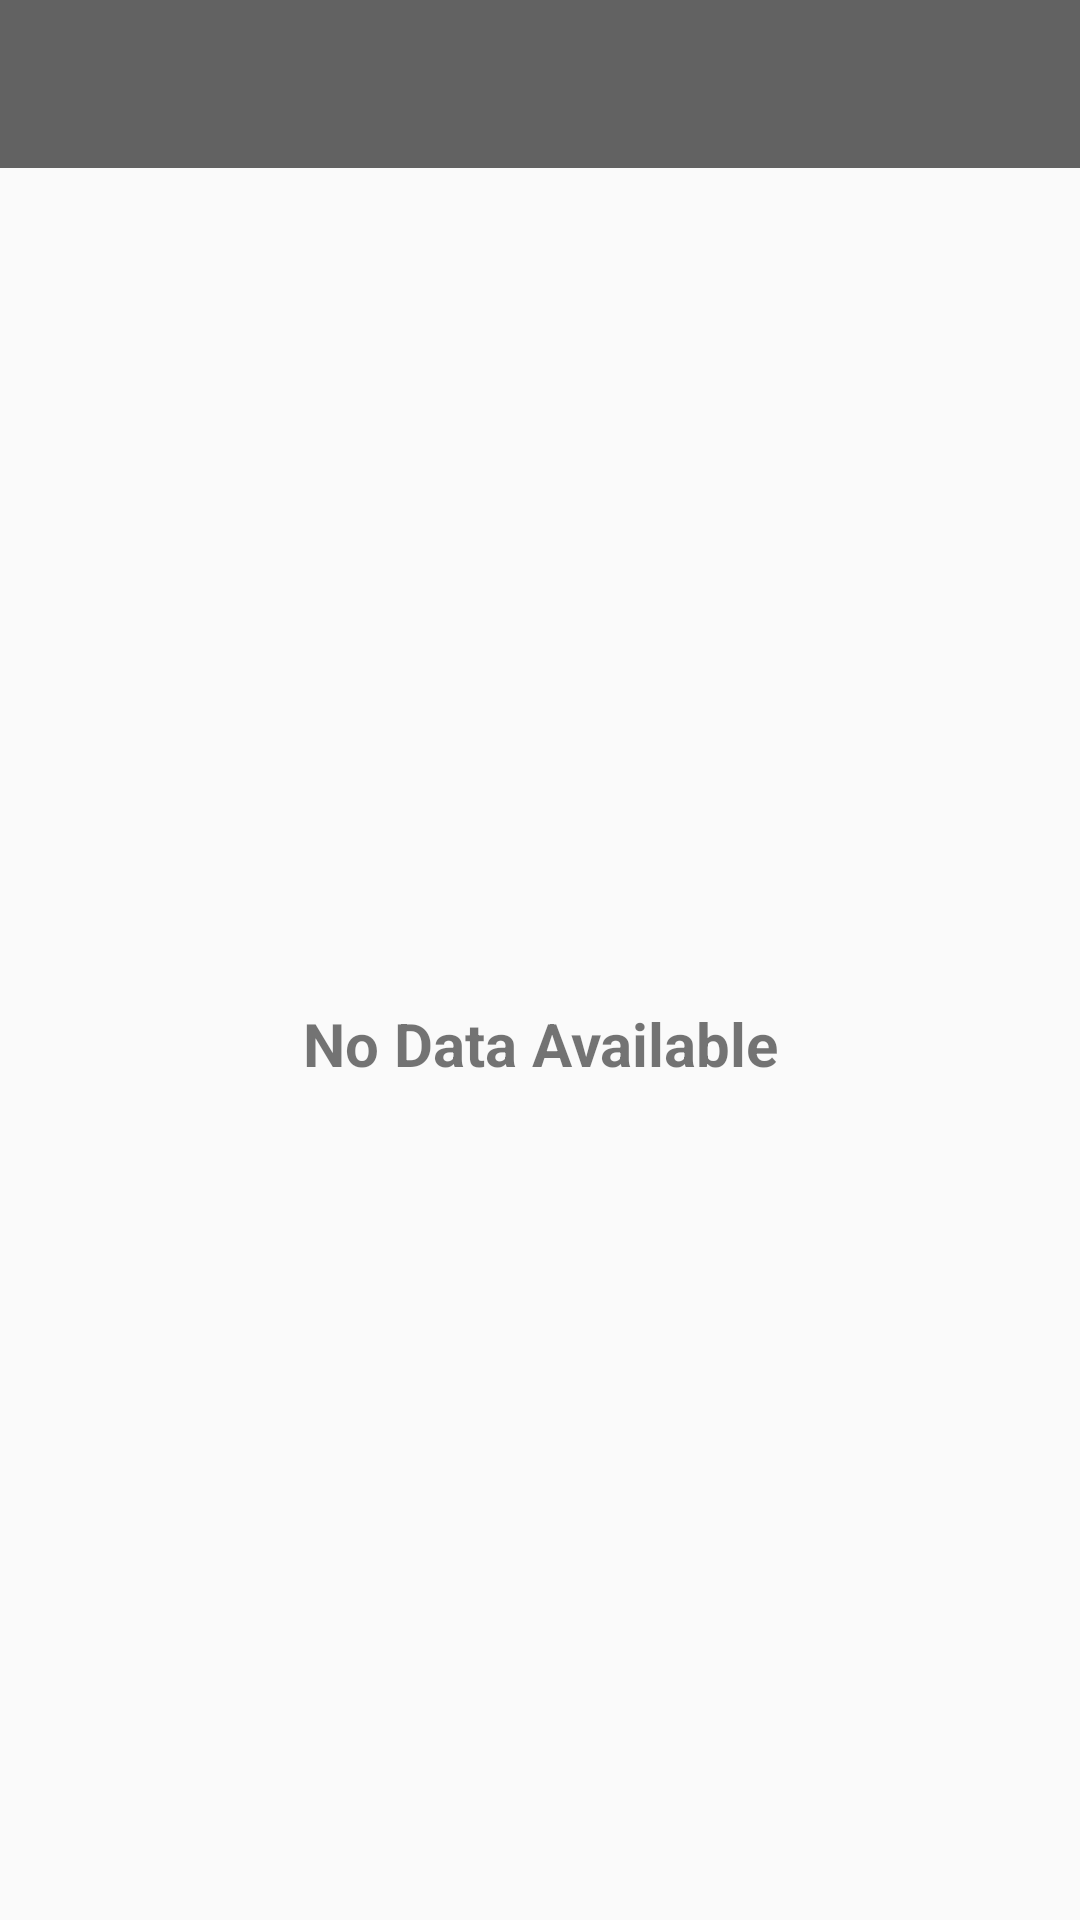

Write the Android layout XML for this screen, with the resource values it uses.
<!-- AndroidManifest.xml: application theme AppTheme -->
<!-- res/layout/activity_history.xml -->
<?xml version="1.0" encoding="utf-8"?>

<LinearLayout xmlns:android="http://schemas.android.com/apk/res/android"
    xmlns:app="http://schemas.android.com/apk/res-auto"
    xmlns:tools="http://schemas.android.com/tools"
    android:layout_width="match_parent"
    android:layout_height="match_parent"
    android:orientation="vertical"
    tools:context=".activity.HistoryActivity">

    <androidx.appcompat.widget.Toolbar
        android:id="@+id/toolbar_history"
        android:layout_width="match_parent"
        android:layout_height="?android:attr/actionBarSize"
        android:background="@color/colorPrimaryDark"
        android:theme="@style/ToolbarTheme"
        app:titleTextColor="#fff" />

    <TextView
        android:id="@+id/tv_noDataRecord"
        android:layout_width="match_parent"
        android:layout_height="match_parent"
        android:gravity="center"
        android:text="No Data Available"
        android:visibility="visible"
        android:textSize="20sp"
        android:textStyle="bold"/>

    <LinearLayout
        android:id="@+id/ll_dataDateRecord"
        android:layout_width="match_parent"
        android:layout_height="match_parent"
        android:visibility="gone"
        android:layout_marginTop="20dp"
        android:orientation="vertical">

        <TextView
            android:layout_width="match_parent"
            android:layout_height="wrap_content"
            android:text="Excercise Completed"
            android:gravity="center"
            android:textSize="16sp"
            android:textStyle="bold"
            />

        <androidx.recyclerview.widget.RecyclerView
            android:id="@+id/rv_dataDate"
            android:layout_width="match_parent"
            android:layout_height="wrap_content"
            android:layout_marginTop="30dp"/>


    </LinearLayout>

</LinearLayout>
<!-- resources referenced by this layout -->
<resources>
  <color name="colorPrimaryDark">#B2212121</color>
  <style name="ToolbarTheme" parent="@style/ThemeOverlay.AppCompat.ActionBar">
          
          <item name="colorControlNormal">@color/toolbar_color_control_normal</item>
      </style>
  <style name="AppTheme" parent="Theme.AppCompat.Light.NoActionBar">
          
          <item name="colorPrimary">@color/colorPrimary</item>
          <item name="colorPrimaryDark">@color/colorPrimaryDark</item>
          <item name="colorAccent">@color/colorAccent</item>
      </style>
  <color name="toolbar_color_control_normal">#fff</color>
  <color name="colorPrimary">#B2212121</color>
  <color name="colorAccent">#00F824</color>
</resources>
